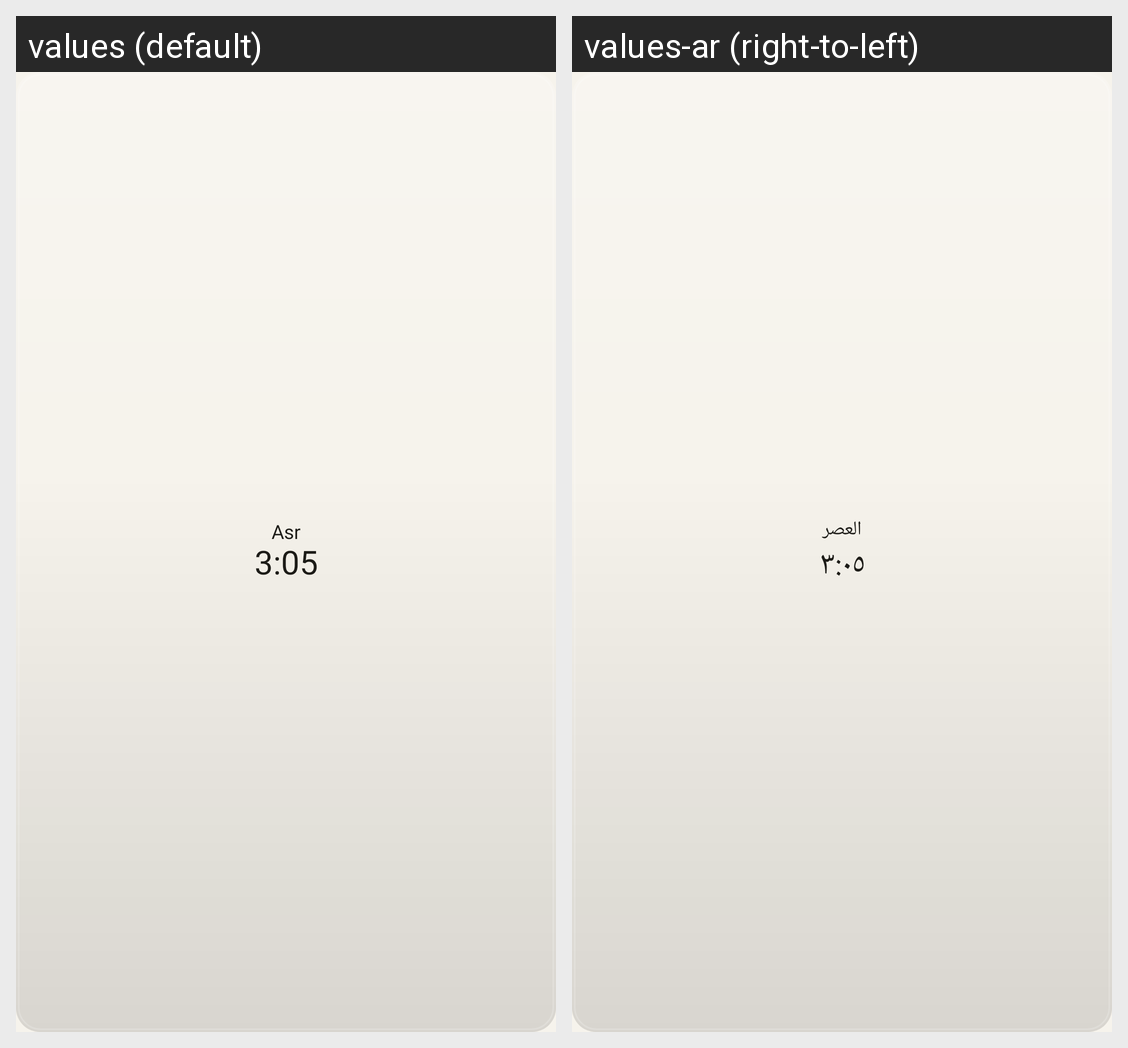

The Android screen above is rendered under two locales of the same app. Produce the string resources it draws, with the default and per-locale values.
Android screen res/layout/w_mini.xml rendered under 2 locales, left to right: values (default), values-ar (right-to-left). Device: Nexus 5 (rendered at 1080×1920; each locale shown at half size, 540×960, under a caption strip naming it); theme Theme.Sakina.
Strings drawn on this screen, with the default value and each locale's value (text and hints the layout hard-codes, and strings that could not be matched under every locale, appear in the picture but are not listed):

w_sample_name
  values: Asr
  values-ar: العصر

w_sample_time_short
  values: 3:05
  values-ar: ٣:٠٥
